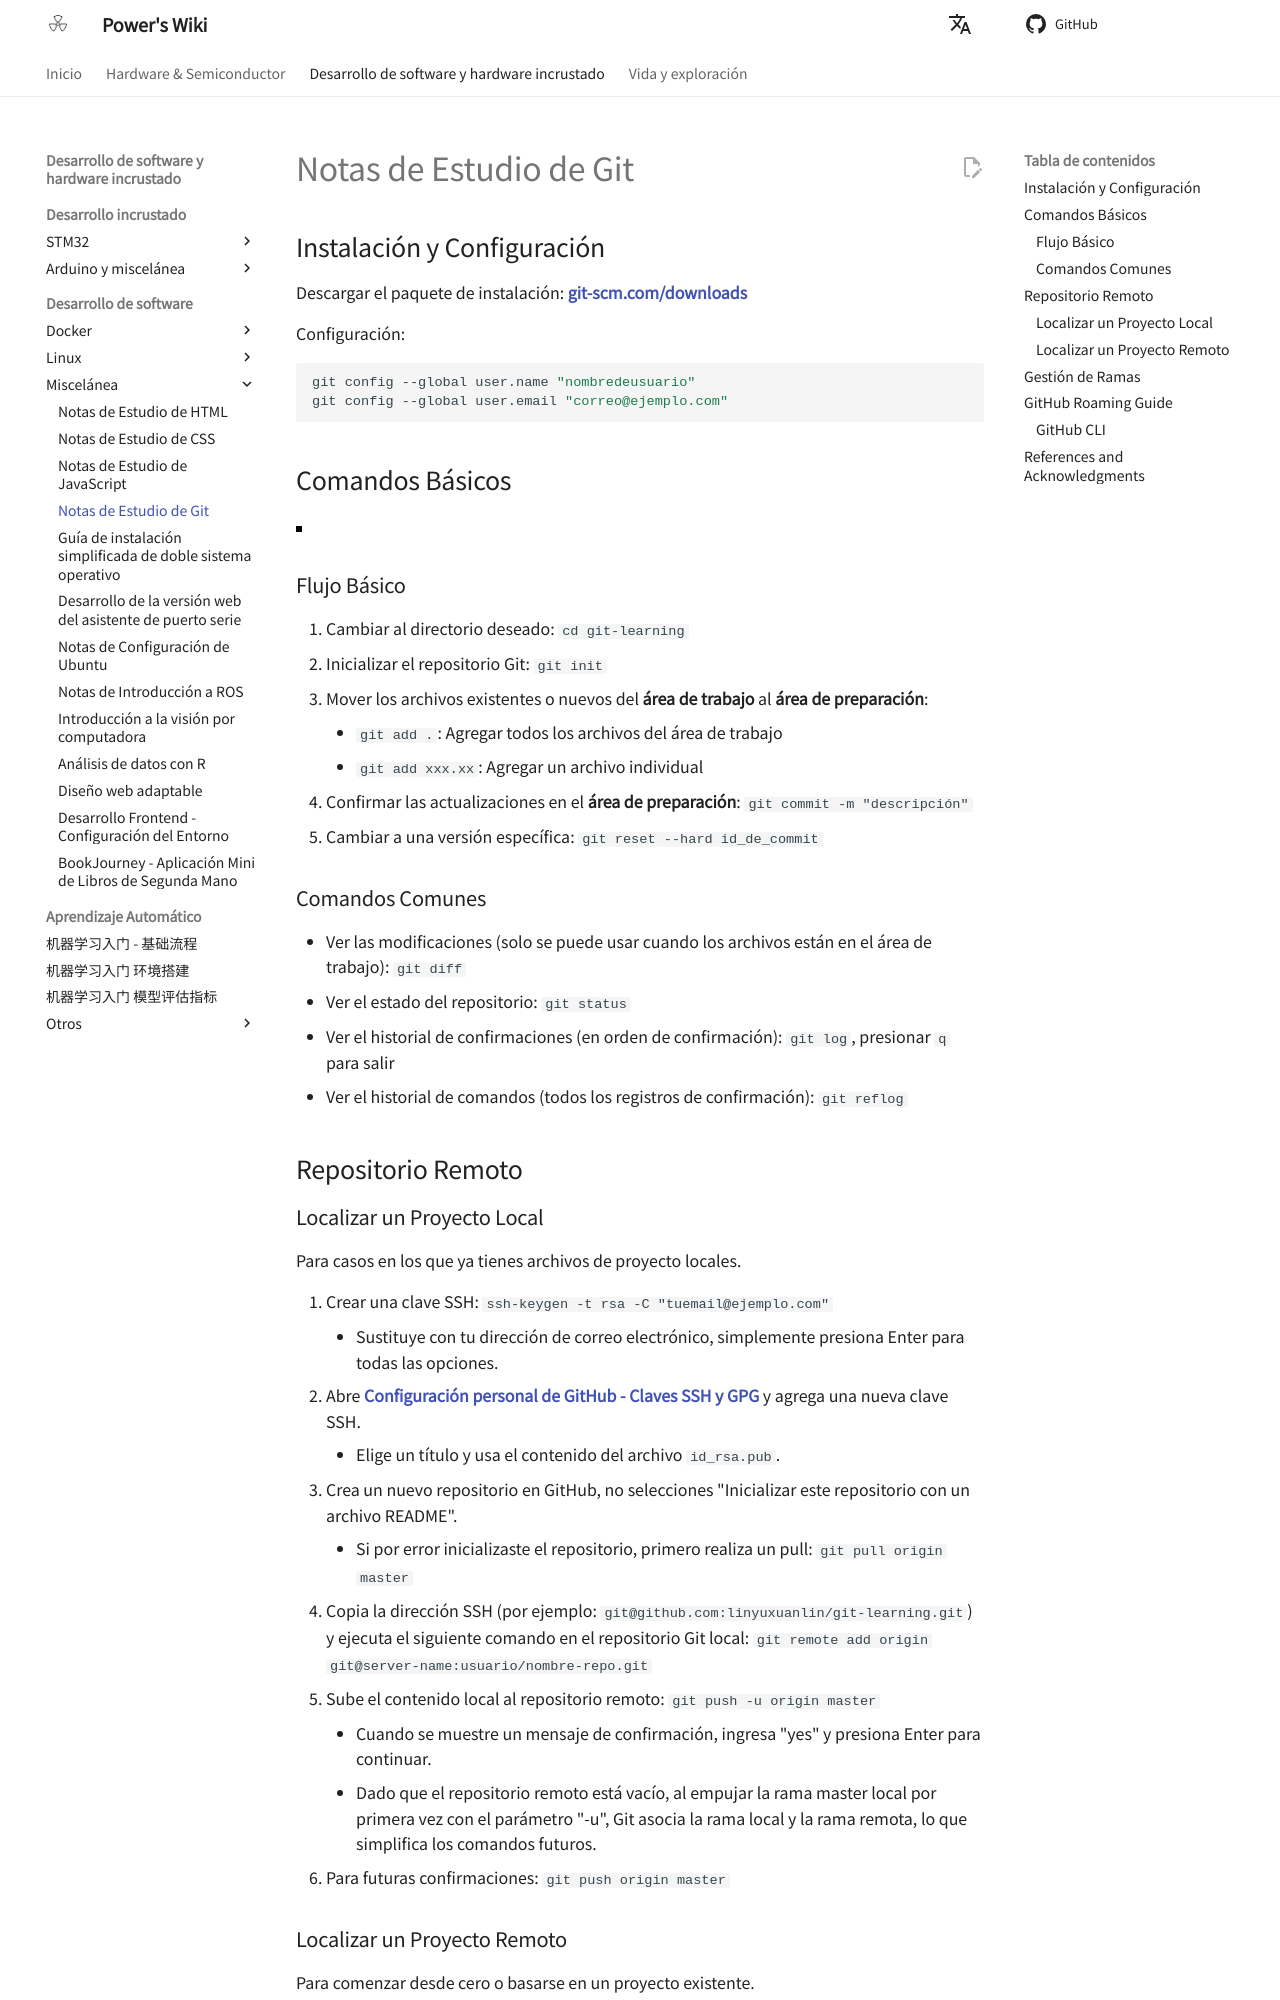

repository: linyuxuanlin/Wiki_MkDocs · page: es/Git学习笔记/index.html · generator: mkdocs

# Notas de Estudio de Git

## Instalación y Configuración

Descargar el paquete de instalación: [**git-scm.com/downloads**](https://git-scm.com/downloads)

Configuración:

```shell
git config --global user.name "nombredeusuario"
git config --global user.email "correo@ejemplo.com"
```

## Comandos Básicos

![](https://media.wiki-power.com/img/20200216204934.png)

### Flujo Básico

1. Cambiar al directorio deseado: `cd git-learning`
2. Inicializar el repositorio Git: `git init`
3. Mover los archivos existentes o nuevos del **área de trabajo** al **área de preparación**:
   - `git add .`: Agregar todos los archivos del área de trabajo
   - `git add xxx.xx`: Agregar un archivo individual
4. Confirmar las actualizaciones en el **área de preparación**: `git commit -m "descripción"`
5. Cambiar a una versión específica: `git reset --hard id_de_commit`

### Comandos Comunes

- Ver las modificaciones (solo se puede usar cuando los archivos están en el área de trabajo): `git diff`
- Ver el estado del repositorio: `git status`
- Ver el historial de confirmaciones (en orden de confirmación): `git log`, presionar `q` para salir
- Ver el historial de comandos (todos los registros de confirmación): `git reflog`

## Repositorio Remoto

### Localizar un Proyecto Local

Para casos en los que ya tienes archivos de proyecto locales.

1. Crear una clave SSH: `ssh-keygen -t rsa -C "tuemail@ejemplo.com"`
   - Sustituye con tu dirección de correo electrónico, simplemente presiona Enter para todas las opciones.
2. Abre [**Configuración personal de GitHub - Claves SSH y GPG**](https://github.com/settings/keys) y agrega una nueva clave SSH.
   - Elige un título y usa el contenido del archivo `id_rsa.pub`.
3. Crea un nuevo repositorio en GitHub, no selecciones "Inicializar este repositorio con un archivo README".
   - Si por error inicializaste el repositorio, primero realiza un pull: `git pull origin master`
4. Copia la dirección SSH (por ejemplo: `git@github.com:linyuxuanlin/git-learning.git`) y ejecuta el siguiente comando en el repositorio Git local: `git remote add origin git@server-name:usuario/nombre-repo.git`
5. Sube el contenido local al repositorio remoto: `git push -u origin master`
   - Cuando se muestre un mensaje de confirmación, ingresa "yes" y presiona Enter para continuar.
   - Dado que el repositorio remoto está vacío, al empujar la rama master local por primera vez con el parámetro "-u", Git asocia la rama local y la rama remota, lo que simplifica los comandos futuros.
6. Para futuras confirmaciones: `git push origin master`

### Localizar un Proyecto Remoto

Para comenzar desde cero o basarse en un proyecto existente.

1. Clonar el repositorio remoto: `git clone git@server-name:usuario/nombre-repo.git`
